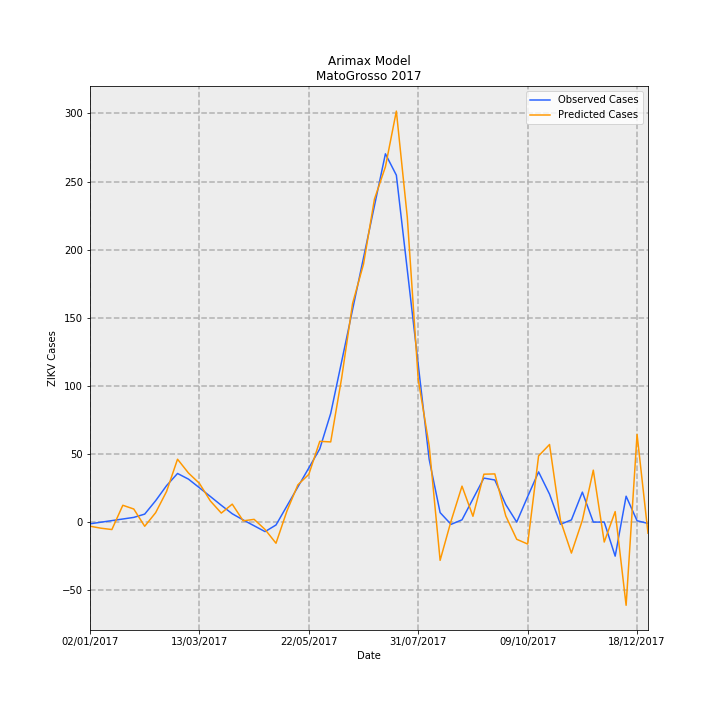

Data behind this chart, as committed beside it:
Date, predictions_incidence, observed_incidence, Predicted Cases, Observed Cases, error
02/01/2017, -0.09023, -0.03783, -3.018, -1.265, -1.752
09/01/2017, -0.134, -0.002645, -4.48, -0.08847, -4.392
16/01/2017, -0.1637, 0.03254, -5.474, 1.088, -6.563
23/01/2017, 0.3691, 0.06773, 12.34, 2.265, 10.08
30/01/2017, 0.2872, 0.1029, 9.604, 3.442, 6.162
06/02/2017, -0.0916, 0.1751, -3.064, 5.857, -8.921
13/02/2017, 0.2067, 0.4694, 6.913, 15.7, -8.787
20/02/2017, 0.6732, 0.8008, 22.51, 26.78, -4.267
27/02/2017, 1.38, 1.067, 46.16, 35.69, 10.48
06/03/2017, 1.077, 0.9428, 36.01, 31.53, 4.482
13/03/2017, 0.8498, 0.7535, 28.42, 25.2, 3.218
20/03/2017, 0.464, 0.562, 15.52, 18.8, -3.281
27/03/2017, 0.1976, 0.3683, 6.607, 12.32, -5.712
03/04/2017, 0.3939, 0.1829, 13.17, 6.116, 7.059
10/04/2017, 0.02768, 0.0468, 0.9257, 1.565, -0.6395
17/04/2017, 0.05989, -0.08102, 2.003, -2.71, 4.713
24/04/2017, -0.1624, -0.2088, -5.431, -6.985, 1.554
01/05/2017, -0.4644, -0.06391, -15.53, -2.138, -13.39
08/05/2017, 0.2441, 0.3538, 8.163, 11.83, -3.67
15/05/2017, 0.8179, 0.7715, 27.35, 25.8, 1.551
22/05/2017, 1.048, 1.189, 35.05, 39.77, -4.722
29/05/2017, 1.772, 1.607, 59.27, 53.74, 5.527
05/06/2017, 1.76, 2.385, 58.86, 79.78, -20.93
12/06/2017, 3.163, 3.525, 105.8, 117.9, -12.12
19/06/2017, 4.8, 4.665, 160.5, 156, 4.519
26/06/2017, 5.663, 5.804, 189.4, 194.1, -4.714
03/07/2017, 7.09, 6.944, 237.1, 232.2, 4.91
10/07/2017, 7.798, 8.083, 260.8, 270.3, -9.551
17/07/2017, 9.02, 7.613, 301.7, 254.6, 47.05
24/07/2017, 6.689, 5.534, 223.7, 185.1, 38.61
31/07/2017, 3.13, 3.456, 104.7, 115.6, -10.88
07/08/2017, 1.676, 1.377, 56.05, 46.04, 10.01
14/08/2017, -0.8396, 0.2081, -28.08, 6.96, -35.04
21/08/2017, 0.02319, -0.04993, 0.7755, -1.67, 2.445
28/08/2017, 0.7889, 0.04993, 26.38, 1.67, 24.71
04/09/2017, 0.1274, 0.5077, 4.26, 16.98, -12.72
11/09/2017, 1.051, 0.9654, 35.15, 32.29, 2.865
18/09/2017, 1.057, 0.924, 35.36, 30.9, 4.454
25/09/2017, 0.1349, 0.3835, 4.513, 12.83, -8.314
02/10/2017, -0.3774, 0.0, -12.62, 0.0, -12.62
09/10/2017, -0.4817, 0.5582, -16.11, 18.67, -34.78
16/10/2017, 1.453, 1.101, 48.59, 36.84, 11.75
23/10/2017, 1.703, 0.6127, 56.95, 20.49, 36.46
30/10/2017, 0.03494, -0.04796, 1.169, -1.604, 2.773
06/11/2017, -0.6804, 0.04796, -22.76, 1.604, -24.36
13/11/2017, 0.03831, 0.6578, 1.281, 22.0, -20.72
20/11/2017, 1.14, 0.0, 38.12, 0.0, 38.12
27/11/2017, -0.4377, 0.0, -14.64, 0.0, -14.64
04/12/2017, 0.2303, -0.7475, 7.703, -25, 32.7
11/12/2017, -1.826, 0.5681, -61.07, 19, -80.07
18/12/2017, 1.924, 0.0299, 64.35, 1, 63.35
25/12/2017, -0.2446, -0.0299, -8.179, -1, -7.179
